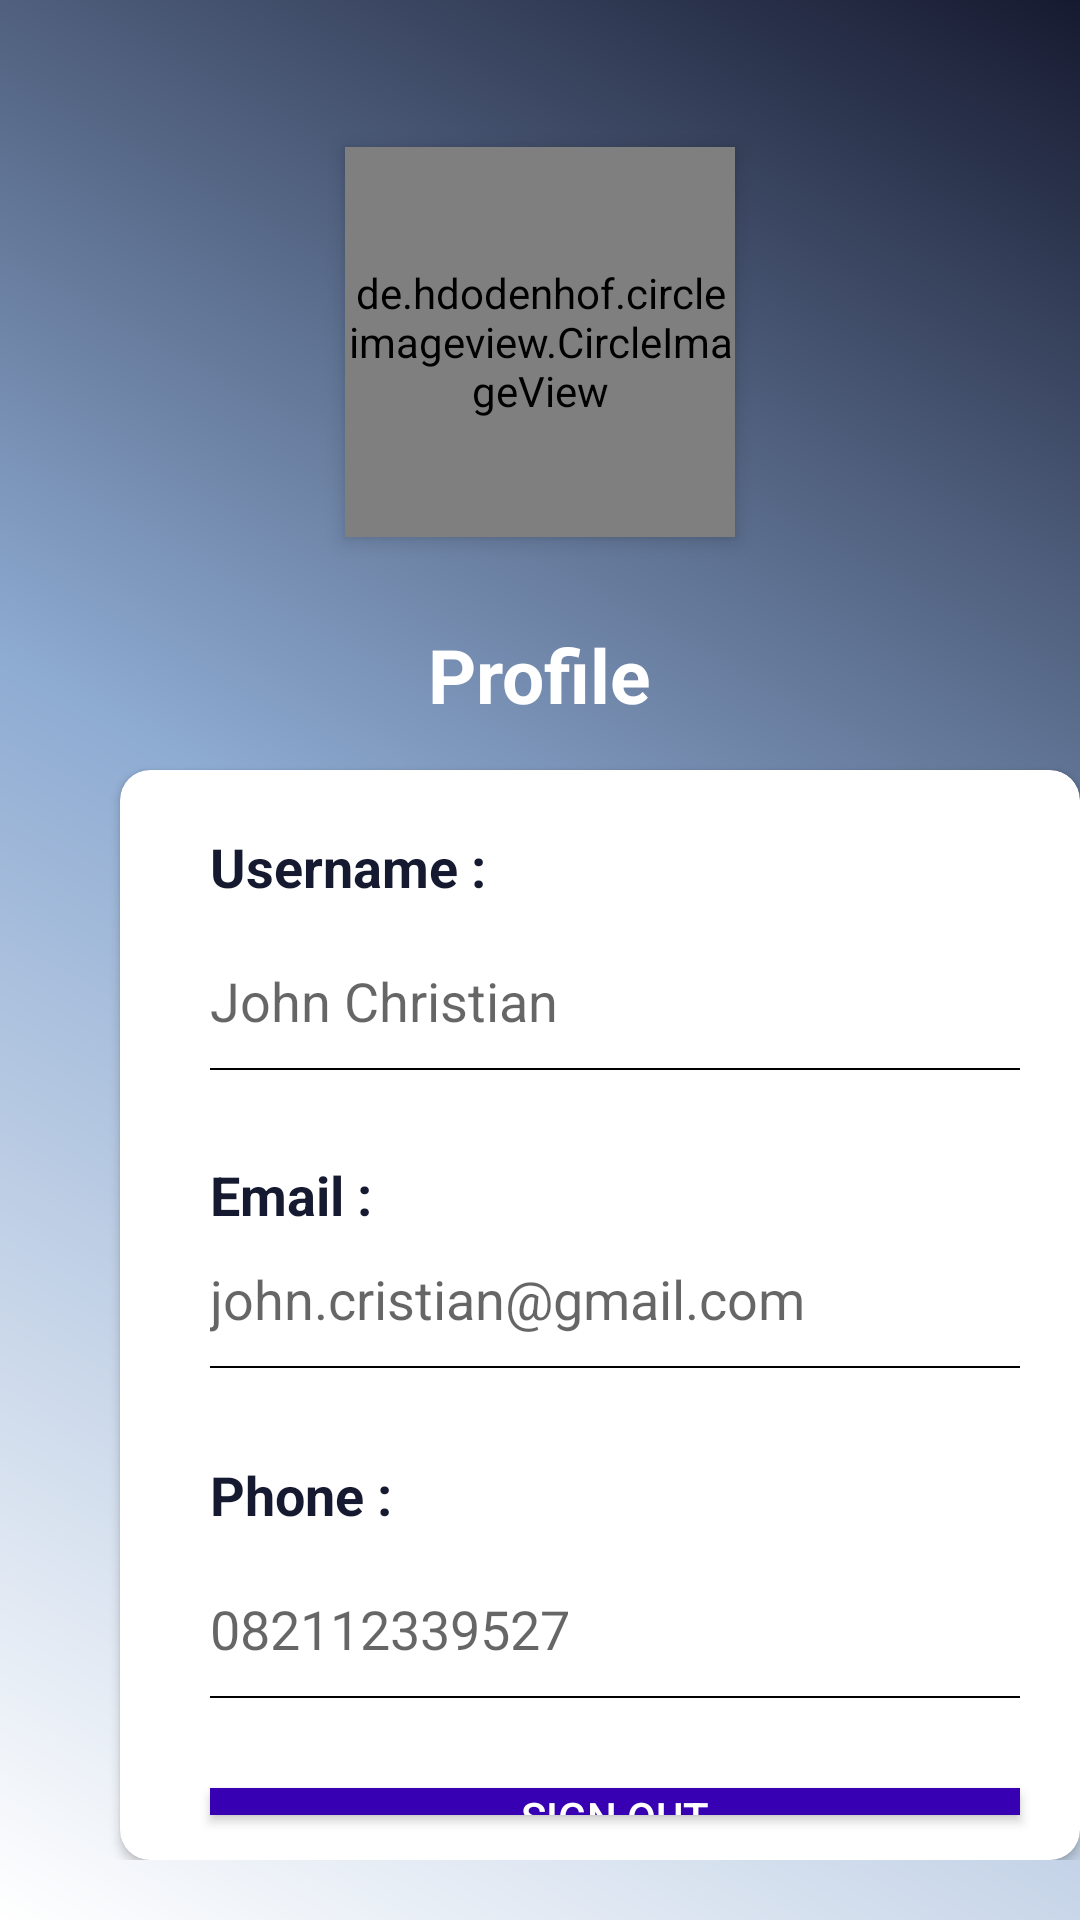

Produce the Android XML layout that renders to this screen, including the resource entries it uses.
<!-- AndroidManifest.xml: application theme Theme.APIHomeMarketPlace -->
<!-- res/layout/fragment_profile.xml -->
<?xml version="1.0" encoding="utf-8"?>
<RelativeLayout xmlns:android="http://schemas.android.com/apk/res/android"
    xmlns:app="http://schemas.android.com/apk/res-auto"
    xmlns:tools="http://schemas.android.com/tools"
    android:layout_width="match_parent"
    android:layout_height="match_parent"
    tools:context=".fragment.ProfileFragment">
    <RelativeLayout
        android:layout_width="match_parent"
        android:layout_height="match_parent"
        android:orientation="vertical">

        <RelativeLayout
            android:layout_width="match_parent"
            android:layout_height="match_parent"
            android:background="@drawable/grad1"
            android:paddingBottom="20dp">

            <RelativeLayout
                android:id="@+id/imgUser"
                android:layout_width="wrap_content"
                android:layout_height="wrap_content"
                android:layout_centerHorizontal="true"
                android:layout_marginTop="@dimen/_40dp"
                android:background="@drawable/circle_border">

                <de.hdodenhof.circleimageview.CircleImageView
                    android:layout_width="130dp"
                    android:layout_height="130dp"
                    android:layout_centerHorizontal="true"
                    android:layout_marginBottom="9dp"
                    android:layout_marginEnd="9dp"
                    android:layout_marginStart="9dp"
                    android:layout_marginTop="9dp"
                    android:src="@drawable/pp"
                    android:background="@drawable/user_profile_image_background"
                    android:elevation="4dp" />

            </RelativeLayout>

            <TextView
                android:id="@+id/tv_editprofile"
                android:layout_width="wrap_content"
                android:layout_height="wrap_content"
                android:text="Profile"
                android:textColor="@color/white"
                android:textStyle="bold"
                android:textSize="@dimen/_25dp"
                android:layout_below="@id/imgUser"
                android:layout_centerHorizontal="true"
                android:layout_marginTop="@dimen/_20dp"/>

            <androidx.cardview.widget.CardView
                android:layout_width="330dp"
                android:layout_height="450dp"
                android:layout_below="@id/tv_editprofile"
                android:layout_marginStart="40dp"
                app:cardCornerRadius="@dimen/_10dp"
                android:layout_marginTop="@dimen/_15dp">

                <RelativeLayout
                    android:layout_width="match_parent"
                    android:layout_height="match_parent">

                    <TextView
                        android:layout_width="wrap_content"
                        android:layout_height="wrap_content"
                        android:textColor="@color/colorPrimaryDark"
                        android:textSize="@dimen/_18dp"
                        android:id="@+id/username"
                        android:textStyle="bold"
                        android:text="@string/user"
                        android:layout_marginStart="@dimen/_30dp"
                        android:layout_marginTop="@dimen/_20dp"/>


                    <TextView
                        android:id="@+id/tv_username_profile"
                        android:layout_width="match_parent"
                        android:layout_height="@dimen/_45dp"
                        android:drawableStart="@drawable/ic__person"
                        android:drawablePadding="@dimen/_15dp"
                        android:layout_below="@id/username"
                        android:hint="@string/username"
                        android:textSize="@dimen/_18dp"
                        android:layout_gravity="center"
                        android:textColor="@color/black"
                        android:layout_marginTop="@dimen/_10dp"
                        android:gravity="center_vertical"
                        android:layout_marginLeft="@dimen/_30dp"
                        android:layout_marginRight="@dimen/_30dp" />

                    <View
                        android:layout_width="@dimen/_270dp"
                        android:layout_height="0.5dp"
                        android:layout_below="@id/tv_username_profile"
                        android:layout_marginStart="@dimen/_30dp"
                        android:layout_marginEnd="@dimen/_5dp"
                        android:background="@android:color/black" />

                    <TextView
                        android:layout_width="wrap_content"
                        android:layout_height="wrap_content"
                        android:textColor="@color/colorPrimaryDark"
                        android:textSize="@dimen/_18dp"
                        android:id="@+id/upemail"
                        android:textStyle="bold"
                        android:layout_below="@id/tv_username_profile"
                        android:text="@string/upemail"
                        android:layout_marginStart="@dimen/_30dp"
                        android:layout_marginTop="@dimen/_30dp"/>

                    <TextView
                        android:id="@+id/tv_email_profile"
                        android:layout_width="match_parent"
                        android:layout_height="@dimen/_45dp"
                        android:drawableStart="@drawable/ic__email"
                        android:drawablePadding="@dimen/_15dp"
                        android:hint="john.cristian@gmail.com"
                        android:textSize="@dimen/_18dp"
                        android:layout_gravity="center"
                        android:layout_below="@id/upemail"
                        android:textColor="@color/black"
                        android:gravity="center_vertical"
                        android:layout_marginLeft="@dimen/_30dp"
                        android:layout_marginRight="@dimen/_30dp" />


                    <View
                        android:id="@+id/view2"
                        android:layout_width="@dimen/_270dp"
                        android:layout_height="0.5dp"
                        android:layout_below="@id/tv_email_profile"
                        android:layout_marginStart="@dimen/_30dp"
                        android:layout_marginEnd="@dimen/_5dp"
                        android:background="@android:color/black" />


                    <TextView
                        android:layout_width="wrap_content"
                        android:layout_height="wrap_content"
                        android:textColor="@color/colorPrimaryDark"
                        android:textSize="@dimen/_18dp"
                        android:id="@+id/upphone"
                        android:textStyle="bold"
                        android:layout_below="@id/view2"
                        android:text="@string/upphone"
                        android:layout_marginStart="@dimen/_30dp"
                        android:layout_marginTop="@dimen/_30dp"/>

                    <TextView
                        android:id="@+id/tv_phone_profile"
                        android:layout_width="match_parent"
                        android:layout_height="@dimen/_45dp"
                        android:drawableStart="@drawable/ic_baseline_phone_24"
                        android:drawablePadding="@dimen/_15dp"
                        android:hint="082112339527"
                        android:textSize="@dimen/_18dp"
                        android:layout_gravity="center"
                        android:layout_below="@id/upphone"
                        android:layout_marginTop="@dimen/_10dp"
                        android:textColor="@color/black"
                        android:gravity="center_vertical"
                        android:layout_marginLeft="@dimen/_30dp"
                        android:layout_marginRight="@dimen/_30dp" />

                    <View
                        android:id="@+id/view3"
                        android:layout_width="@dimen/_270dp"
                        android:layout_height="0.5dp"
                        android:layout_below="@id/tv_phone_profile"
                        android:layout_marginStart="@dimen/_30dp"
                        android:layout_marginEnd="@dimen/_5dp"
                        android:background="@android:color/black" />


                    <Button
                        android:layout_width="@dimen/_270dp"
                        android:layout_height="wrap_content"
                        android:textColor="@color/white"
                        android:background="@color/design_default_color_primary_dark"
                        android:layout_below="@id/view3"
                        android:text="Sign Out"
                        android:gravity="center"
                        android:layout_marginStart="@dimen/_30dp"
                        android:layout_marginBottom="@dimen/_15dp"
                        android:layout_marginTop="@dimen/_30dp"/>


                </RelativeLayout>
            </androidx.cardview.widget.CardView>

        </RelativeLayout>


    </RelativeLayout>

</RelativeLayout>
<!-- resources referenced by this layout -->
<resources>
  <color name="black">#FF000000</color>
  <color name="colorPrimaryDark">#161A30</color>
  <color name="white">#FFFFFFFF</color>
  <dimen name="_10dp">10dp</dimen>
  <dimen name="_15dp">15dp</dimen>
  <dimen name="_18dp">18dp</dimen>
  <dimen name="_20dp">20dp</dimen>
  <dimen name="_25dp">25dp</dimen>
  <dimen name="_270dp">270dp</dimen>
  <dimen name="_30dp">30dp</dimen>
  <dimen name="_40dp">40dp</dimen>
  <dimen name="_45dp">45dp</dimen>
  <dimen name="_5dp">5dp</dimen>
  <!-- drawable grad1 (drawable) -->
  <?xml version="1.0" encoding="utf-8"?>
  <shape xmlns:android="http://schemas.android.com/apk/res/android"
      xmlns:tools="http://schemas.android.com/tools"
      android:shape="rectangle"
      tools:ignore="MissingDefaultResource">
  
      <gradient android:angle="45"
          android:startColor="@color/white"
          android:centerColor="@color/colorPrimary2"
          android:endColor="@color/colorPrimaryDark"/>
  
  </shape>
  <!-- drawable pp: png bitmap (drawable, 926162 bytes) -->
  <string name="upemail">Email :</string>
  <string name="upphone">Phone :</string>
  <string name="user">Username :</string>
  <string name="username">John Christian</string>
  <style name="Theme.APIHomeMarketPlace" parent="Theme.MaterialComponents.Light.NoActionBar">
  
          
          <item name="colorPrimary">@color/colorPrimary</item>
          <item name="colorPrimaryVariant">@color/abu</item>
          <item name="colorOnPrimary">@color/colorPrimary</item>
          
          <item name="colorSecondary">@color/colorPrimary</item>
          <item name="colorSecondaryVariant">@color/white</item>
          <item name="colorOnSecondary">@color/black</item>
          
          <item name="android:statusBarColor" tools:targetApi="l">@color/white</item>
          
      </style>
  <color name="colorPrimary2">#8EABD2</color>
  <color name="colorPrimary">#495579</color>
  <color name="abu">#F5F5F5</color>
</resources>
